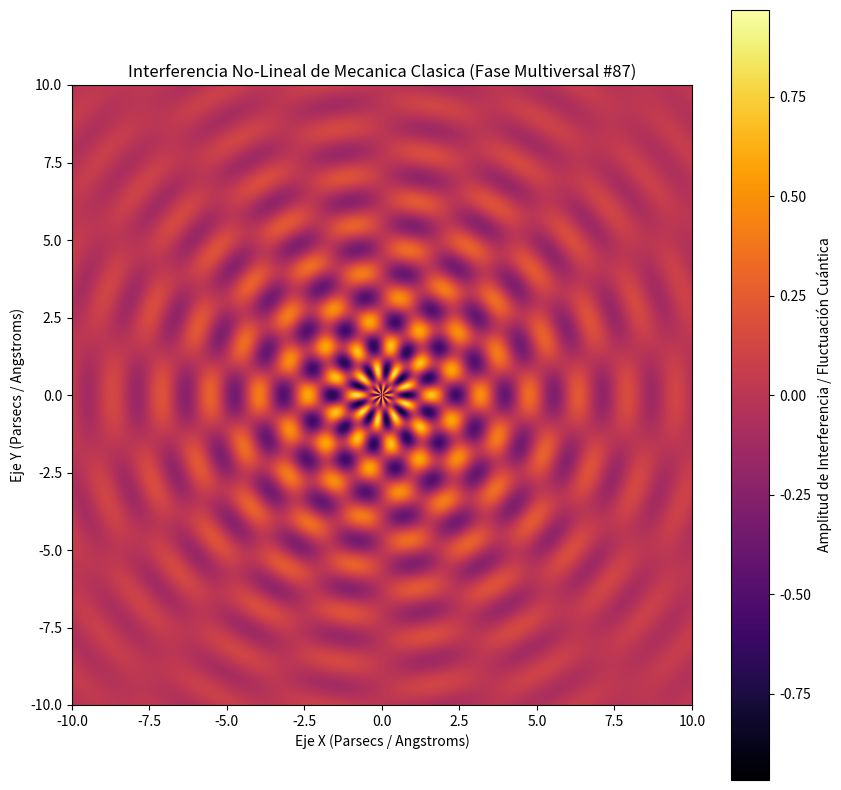

Python code for this plot:
%matplotlib inline
# Simulación Multiversal: Mecanica Clasica - Variante 87
import numpy as np
import matplotlib.pyplot as plt

# Parámetros Físicos No-Lineales
omega_1 = 3.978
omega_2 = 9.04
lambda_decay = 0.227
phase_shift = 1.425

x = np.linspace(-10, 10, 800)
y = np.linspace(-10, 10, 800)
X, Y = np.meshgrid(x, y)

# Dinámica de Fluidos / Campos Tensor-Escalares (Fase Multiversal)
R = np.sqrt(X**2 + Y**2) + 1e-5
Z = (np.sin(omega_1 * R + phase_shift) * np.cos(omega_2 * np.arctan2(Y, X))) * np.exp(-lambda_decay * R)

plt.figure(figsize=(10, 10))
plt.imshow(Z, cmap='inferno', extent=[-10, 10, -10, 10], origin='lower')
plt.colorbar(label='Amplitud de Interferencia / Fluctuación Cuántica')
plt.title(r'Interferencia No-Lineal de Mecanica Clasica (Fase Multiversal #87)')
plt.xlabel('Eje X (Parsecs / Angstroms)')
plt.ylabel('Eje Y (Parsecs / Angstroms)')
plt.show()
